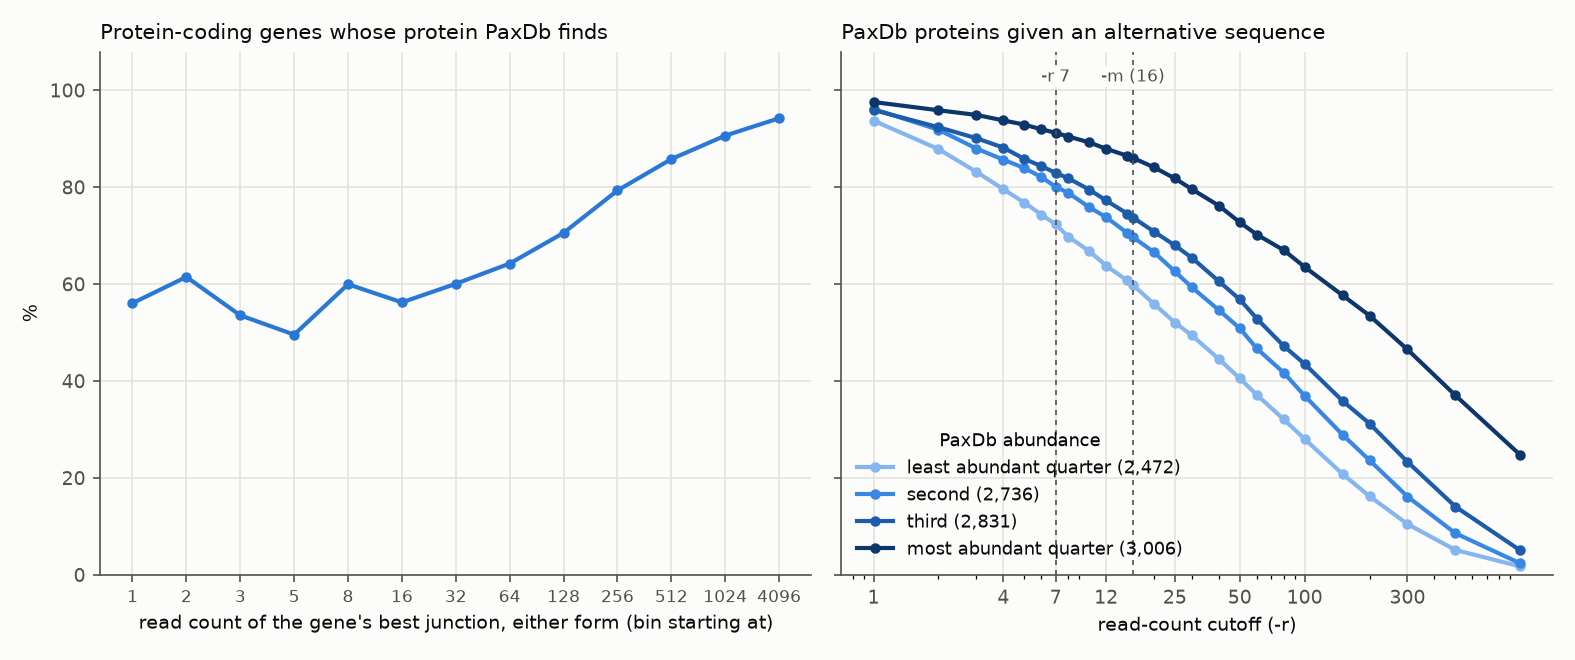

The data file committed next to this chart (first rows):
quartile	proteins	abundance from (ppm)	gene matched	gene has an rMATS event	best junction, 10th percentile	best junction, median	best junction < 7	best junction < 20	best junction < 40	given an alternative sequence at -r 1
all	13500	2e-06	13442	11045	45.0	687.0	0.0272	0.063	0.0924	0.9593
Q1	3375	2e-06	3355	2472	14.0	270.5	0.0481	0.1197	0.1828	0.9373
Q2	3375	0.017	3365	2736	36.0	476.0	0.0355	0.0738	0.1049	0.9613
Q3	3375	0.43	3367	2831	66.0	703.0	0.0237	0.054	0.0749	0.9594
Q4	3375	10.9	3355	3006	364.5	2157	0.0057	0.015	0.0233	0.9757
